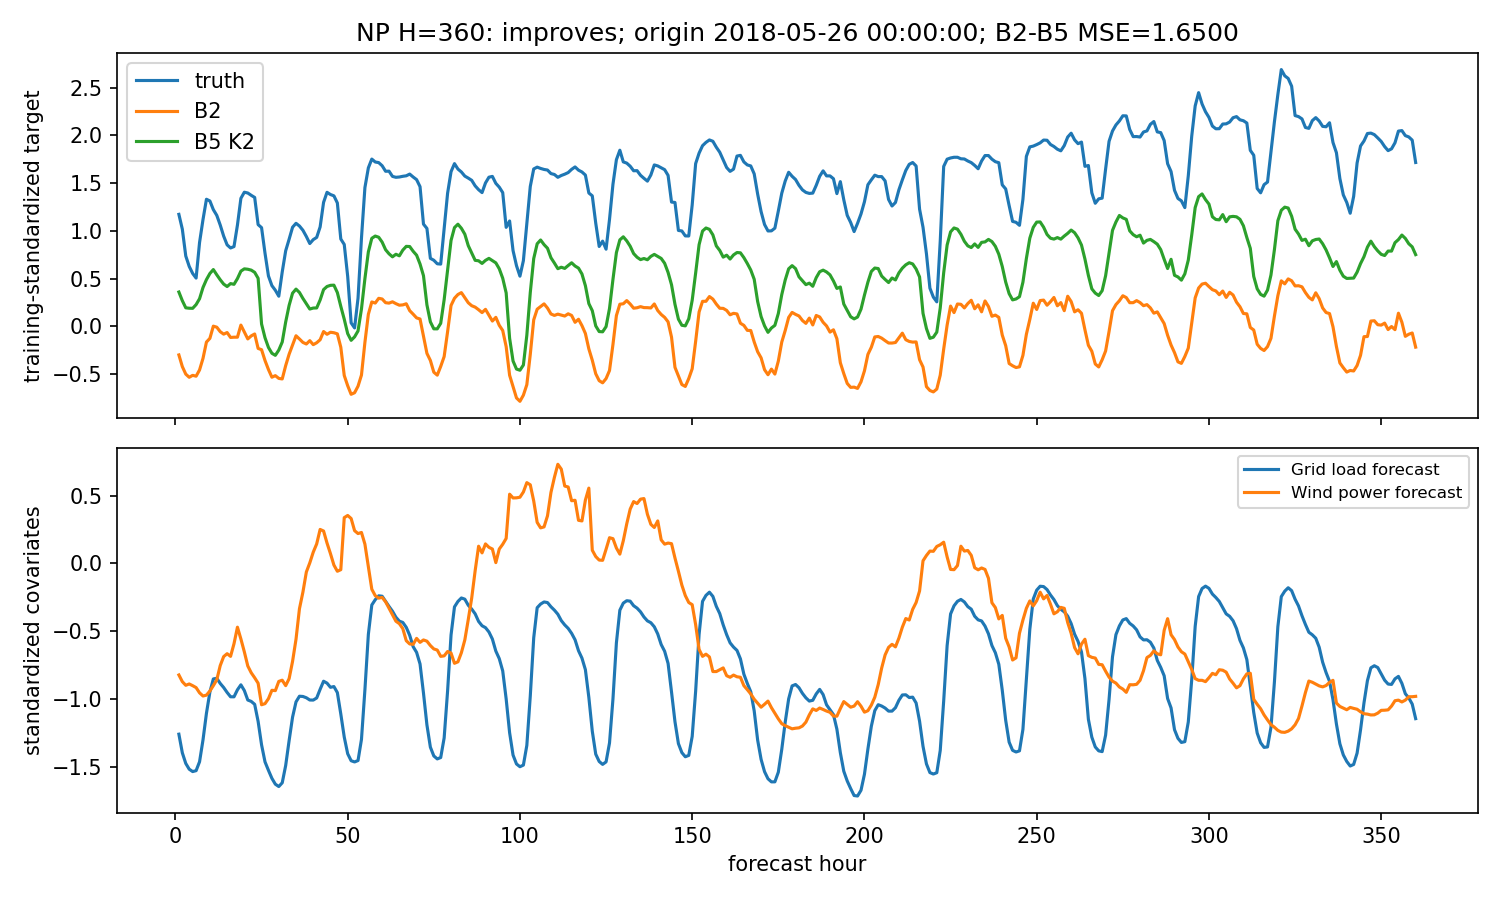

Values plotted in this chart, from the file beside it:
hour, truth, B2, B5
1, 1.172, -0.2997, 0.359
2, 1.017, -0.4219, 0.2682
3, 0.7358, -0.5005, 0.1936
4, 0.6272, -0.5338, 0.1893
5, 0.5535, -0.5133, 0.1883
6, 0.505, -0.5224, 0.2272
7, 0.877, -0.4568, 0.2889
8, 1.117, -0.3359, 0.4061
9, 1.33, -0.1651, 0.4888
10, 1.312, -0.126, 0.553
11, 1.222, 0.001584, 0.5941
12, 1.162, -0.009186, 0.5391
13, 1.06, -0.05613, 0.4876
14, 0.9445, -0.08211, 0.4419
15, 0.8528, -0.06519, 0.4163
16, 0.8201, -0.1167, 0.4473
17, 0.8349, -0.114, 0.4396
18, 1.06, -0.114, 0.4997
19, 1.34, 0.01265, 0.5776
20, 1.404, -0.0605, 0.6016
21, 1.396, -0.132, 0.5974
22, 1.371, -0.1003, 0.5882
23, 1.349, -0.08034, 0.565
24, 1.065, -0.2315, 0.5026
25, 1.033, -0.2449, 0.02448
26, 0.7653, -0.3583, -0.1198
27, 0.5271, -0.4523, -0.2213
28, 0.4259, -0.533, -0.2823
29, 0.3774, -0.5165, -0.3041
30, 0.3153, -0.5453, -0.2488
31, 0.5693, -0.5512, -0.1643
32, 0.7906, -0.4116, 0.04506
33, 0.9118, -0.292, 0.2193
34, 1.037, -0.197, 0.3471
35, 1.078, -0.09896, 0.3894
36, 1.05, -0.1329, 0.3542
37, 1.006, -0.1685, 0.292
38, 0.9403, -0.1852, 0.2371
39, 0.8665, -0.1504, 0.1808
40, 0.9076, -0.192, 0.1911
41, 0.9308, -0.1722, 0.1922
42, 1.04, -0.1408, 0.2754
43, 1.298, -0.05474, 0.3843
44, 1.403, -0.08364, 0.4168
45, 1.38, -0.06229, 0.4289
46, 1.366, -0.06733, 0.4308
47, 1.291, -0.07889, 0.3533
48, 0.9139, -0.219, 0.209
49, 0.857, -0.5149, 0.0742
50, 0.5229, -0.6221, -0.07654
51, 0.03595, -0.7118, -0.1468
52, -0.01675, -0.6956, -0.1105
53, 0.2942, -0.6271, -0.0485
54, 0.9234, -0.5104, 0.1822
55, 1.453, -0.1677, 0.4993
56, 1.659, 0.1265, 0.7792
57, 1.751, 0.2549, 0.9214
58, 1.72, 0.2434, 0.945
59, 1.714, 0.2929, 0.9325
60, 1.681, 0.2861, 0.8815
... 300 more rows
